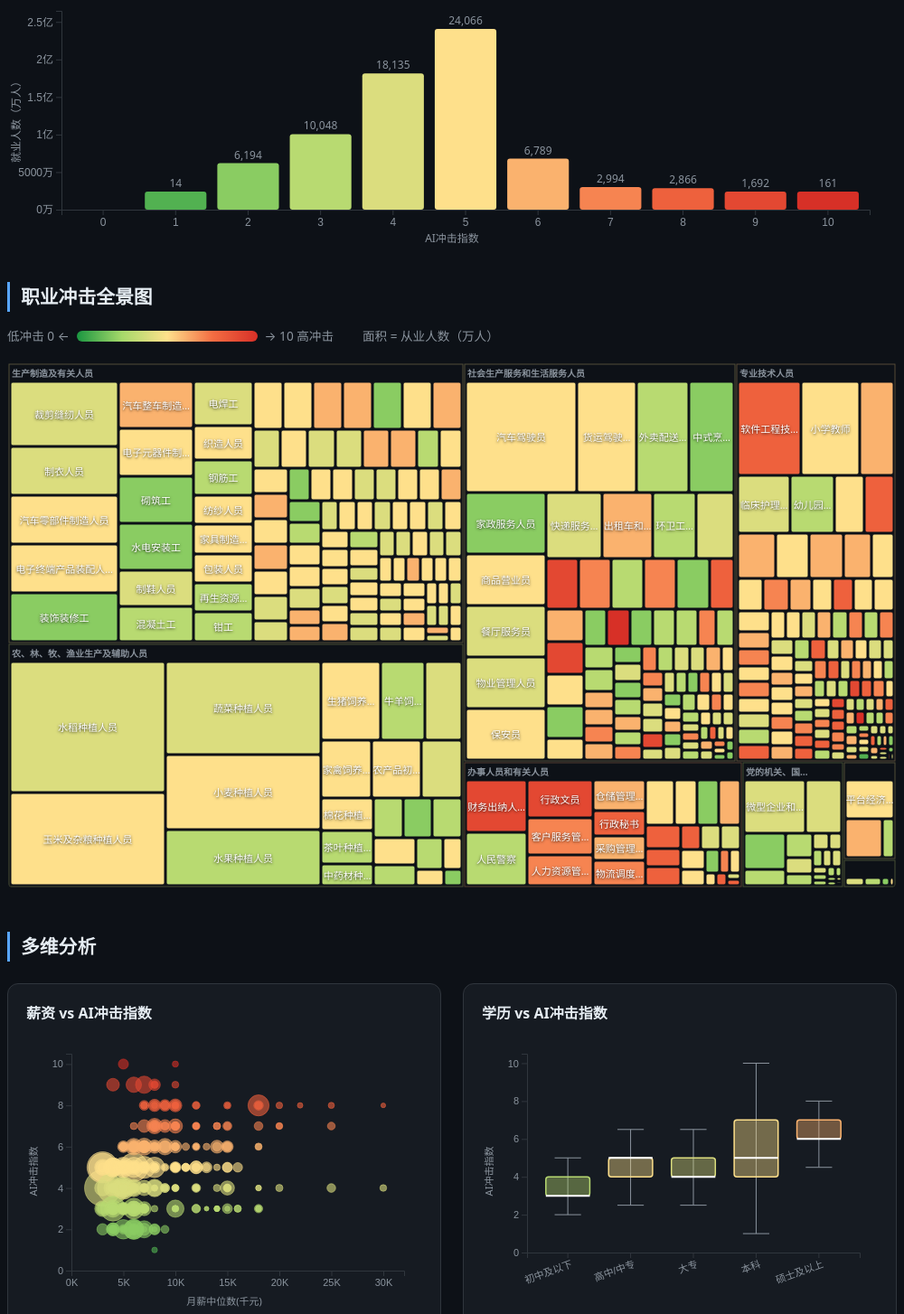
D3 v7 page, settled after 480 driven frames (8 s of simulated time); the page loaded 1 data file(s).


// --- Color scale ---
const colorScale = d3.scaleLinear()
  .domain([0, 2.5, 5, 7.5, 10])
  .range(["#1a9641","#a6d96a","#fee08b","#f46d43","#d73027"])
  .clamp(true);

// Legend gradient
const legendBar = document.getElementById("legend-bar");
const lgStops = d3.range(0,10.1,.5).map(v=>`${colorScale(v)} ${v*10}%`).join(",");
legendBar.style.background = `linear-gradient(to right,${lgStops})`;

// Replacement type labels
const rtLabels = {full:"完全替代",partial:"部分替代",augment:"辅助增强"};
const tlLabels = {"1-3y":"1-3年","3-5y":"3-5年","5-10y":"5-10年","10y+":"10年以上"};

// --- Tooltip ---
const tooltip = document.getElementById("tooltip");
const tooltipOverlay = document.getElementById("tooltip-overlay");
const isMobile = () => window.innerWidth <= 768;

function showTooltip(d, event){
  const rt = rtLabels[d.rt]||d.rt;
  const tl = tlLabels[d.tl]||d.tl;
  tooltip.innerHTML = `
    <div class="tt-name">${d.n}</div>
    <div style="display:flex;justify-content:space-between;font-size:.85em;color:var(--text2)">
      <span>${d.sub}</span><span style="font-weight:700;color:${colorScale(d.exp)}">${d.exp}/10</span>
    </div>
    <div class="tt-bar-wrap"><div class="tt-bar" style="width:${d.exp*10}%;background:${colorScale(d.exp)}"></div></div>
    <div class="tt-grid">
      <span class="tt-label">替代类型</span><span class="tt-val">${rt}</span>
      <span class="tt-label">时间窗口</span><span class="tt-val">${tl}</span>
      <span class="tt-label">从业人数</span><span class="tt-val">${d.emp} 万人</span>
      <span class="tt-label">月薪中位</span><span class="tt-val">${d.sal}K</span>
      <span class="tt-label">学历要求</span><span class="tt-val">${d.edu}</span>
      <span class="tt-label">中国因素</span><span class="tt-val">${d.cf}</span>
    </div>
    <div class="tt-rationale">${d.ra}</div>
    <div style="margin-top:8px;font-size:.78em;color:var(--text2)">ⓘ 薪资为行业×岗位统计均值，实际薪资因地区、企业差异较大，建议参考BOSS直聘、智联招聘等平台的实时数据。数据来源：<a href="https://www.stats.gov.cn/sj/zxfb/202505/t20250516_1959826.html" target="_blank" rel="noopener noreferrer" style="color:var(--accent);pointer-events:auto">国家统计局</a></div>`;
  tooltip.classList.add("show");
  if(isMobile()){
    tooltipOverlay.classList.add("show");
  } else {
    positionTooltip(event);
  }
}
function positionTooltip(e){
  if(isMobile()) return; // bottom card, no positioning needed
  const tw=320,th=tooltip.offsetHeight,pad=16;
  let x=e.clientX+pad, y=e.clientY+pad;
  if(x+tw>window.innerWidth) x=e.clientX-tw-pad;
  if(y+th>window.innerHeight) y=e.clientY-th-pad;
  tooltip.style.left=x+"px";
  tooltip.style.top=y+"px";
}
function hideTooltip(){
  tooltip.classList.remove("show");
  tooltipOverlay.classList.remove("show");
}
function showSimpleTooltip(html, event){
  tooltip.innerHTML = html;
  tooltip.classList.add("show");
  if(isMobile()){
    tooltipOverlay.classList.add("show");
  } else {
    positionTooltip(event);
  }
}
// Tap overlay to dismiss on mobile
tooltipOverlay.addEventListener("click", hideTooltip);
// Also allow tapping the tooltip itself to dismiss on mobile
tooltip.addEventListener("click", (e)=>{
  if(isMobile() && !e.target.closest("a")) hideTooltip();
});

// --- Error display ---
function showError(msg){
  const el=document.createElement("div");
  el.style.cssText="background:#b91c1c;color:#fff;padding:16px 24px;margin:16px auto;max-width:800px;border-radius:8px;font-size:.95em;line-height:1.6";
  el.innerHTML=msg;
  document.querySelector(".container").prepend(el);
}

// --- Load data and render ---
d3.json("data.json").then(data => {
  const {meta, categories, jobs} = data;

  // Update stats
  document.getElementById("s-total").textContent = meta.total_jobs;
  document.getElementById("s-avg").innerHTML = `${meta.weighted_avg_exp} <small style="font-size:.5em">/ 10</small>`;
  document.getElementById("s-high").textContent = meta.high_exp_pct + "%";

  // ======== HISTOGRAM ========
  try{ renderHistogram(jobs); }catch(e){ console.error("Histogram:",e); }

  // ======== TREEMAP ========
  try{ renderTreemap(jobs); }catch(e){ console.error("Treemap:",e); }

  // ======== SCATTER ========
  try{ renderScatter(jobs); }catch(e){ console.error("Scatter:",e); }

  // ======== BOXPLOT ========
  try{ renderBoxplot(jobs); }catch(e){ console.error("Boxplot:",e); }

  // ======== CATEGORY TABLE ========
  try{ renderCatTable(categories); }catch(e){ console.error("CatTable:",e); }

  // ======== SEARCH ========
  const searchInput = document.getElementById("search");
  const dropdown = document.getElementById("search-dropdown");

  function updateSearch(){
    const q = searchInput.value.trim().toLowerCase();
    const cells = d3.selectAll("#treemap .cell");
    // Treemap highlight
    if(!q){
      cells.classed("dimmed",false).classed("highlight",false);
      dropdown.classList.remove("open");
      dropdown.innerHTML="";
      return;
    }
    cells.each(function(d){
      const match = d.data.n.toLowerCase().includes(q) || d.data.sub.toLowerCase().includes(q);
      d3.select(this).classed("dimmed",!match).classed("highlight",match);
    });
    // Dropdown results
    const matches = jobs.filter(j=>j.n.toLowerCase().includes(q)||j.sub.toLowerCase().includes(q)).slice(0,10);
    if(!matches.length){ dropdown.classList.remove("open"); dropdown.innerHTML=""; return; }
    dropdown.innerHTML = matches.map(j=>{
      const empStr = j.emp>=10000? (j.emp/10000).toFixed(1)+"亿" : j.emp.toLocaleString()+"万";
      return `<div class="sr-item" data-code="${j.c}">
        <span class="sr-name">${j.n}</span>
        <span class="sr-badge" style="background:${colorScale(j.exp)}">${j.exp}</span>
        <span class="sr-meta">${empStr}人</span>
        <span class="sr-meta">${j.sal}K/月</span>
      </div>`;
    }).join("");
    dropdown.classList.add("open");
  }

  searchInput.addEventListener("input", updateSearch);

  // Click dropdown item → scroll to treemap cell and highlight
  dropdown.addEventListener("click", (e)=>{
    const item = e.target.closest(".sr-item");
    if(!item) return;
    const code = item.dataset.code;
    // Highlight only this cell in treemap
    const cells = d3.selectAll("#treemap .cell");
    cells.classed("dimmed",true).classed("highlight",false);
    cells.each(function(d){
      if(d.data.c===code) d3.select(this).classed("dimmed",false).classed("highlight",true);
    });
    // Scroll treemap into view
    document.getElementById("treemap-wrap").scrollIntoView({behavior:"smooth",block:"center"});
    dropdown.classList.remove("open");
  });

  // Close dropdown on outside click
  document.addEventListener("click",(e)=>{
    if(!e.target.closest(".search-wrap")) dropdown.classList.remove("open");
  });
  // Reopen on focus if there's a query
  searchInput.addEventListener("focus",()=>{
    if(searchInput.value.trim()) updateSearch();
  });
}).catch(err => {
  console.error("Data load failed:", err);
  const isFile = location.protocol === "file:";
  showError(isFile
    ? "<strong>数据加载失败</strong>：直接打开 HTML 文件会被浏览器 CORS 策略拦截。<br>请使用 HTTP 服务器：<code>cd site && python3 -m http.server 8000</code>，然后访问 <code>http://localhost:8000</code>"
    : "<strong>数据加载失败</strong>：无法加载 data.json（"+err.message+"）。请确认 data.json 文件存在且与 index.html 在同一目录。");
});

function renderHistogram(jobs){
  const margin={top:20,right:30,bottom:40,left:60};
  const wrap=document.getElementById("histogram");
  const width=wrap.clientWidth, height=wrap.clientHeight||280;
  const iw=width-margin.left-margin.right, ih=height-margin.top-margin.bottom;

  const svg=d3.select("#histogram").append("svg").attr("width",width).attr("height",height);
  const g=svg.append("g").attr("transform",`translate(${margin.left},${margin.top})`);

  // Bin by exposure 0-10
  const bins = d3.range(0,11).map(i=>({exp:i,emp:0,cnt:0}));
  jobs.forEach(j=>{ if(bins[j.exp]){ bins[j.exp].emp+=j.emp; bins[j.exp].cnt++; } });

  const x=d3.scaleBand().domain(bins.map(b=>b.exp)).range([0,iw]).padding(.15);
  const y=d3.scaleLinear().domain([0,d3.max(bins,b=>b.emp)*1.1]).range([ih,0]);

  const MIN_BAR_H=20;
  const barG=g.selectAll(".bar-group").data(bins).enter().append("g").attr("class","bar-group");
  // Transparent hover hitzone extending from chart top to bar bottom
  barG.append("rect").attr("class","bar-hitzone")
    .attr("x",d=>x(d.exp)).attr("y",0).attr("width",x.bandwidth())
    .attr("height",ih).attr("fill","transparent").style("cursor","pointer");
  // Visible bar with minimum height
  barG.append("rect").attr("class","bar")
    .attr("x",d=>x(d.exp)).attr("width",x.bandwidth()).attr("rx",3)
    .attr("fill",d=>colorScale(d.exp))
    .each(function(d){
      const rawH=ih-y(d.emp);
      const h=d.emp>0?Math.max(rawH,MIN_BAR_H):0;
      d3.select(this).attr("height",h).attr("y",ih-h);
    });
  // Value labels on bars
  const mobile = isMobile();

  // Attach tooltip to the group — tap on mobile, hover on desktop
  const histTip = (event,d) => {
    if(!d.cnt) return;
    showSimpleTooltip(`
      <div class="tt-name">AI冲击指数: ${d.exp} 分</div>
      <div class="tt-grid">
        <span class="tt-label">职业数量</span><span class="tt-val">${d.cnt} 个</span>
        <span class="tt-label">涉及就业人数</span><span class="tt-val">${d.emp.toLocaleString()} 万人</span>
      </div>`, event);
  };
  if(mobile){
    barG.on("click",(event,d)=>{event.stopPropagation();histTip(event,d);});
  } else {
    barG.on("mousemove",histTip).on("mouseleave",hideTooltip);
  }
  const labelSize = mobile ? "9px" : "11px";
  g.selectAll(".bar-label").data(bins).enter().append("text")
    .attr("x",d=>x(d.exp)+x.bandwidth()/2)
    .attr("y",d=>{const rawH=ih-y(d.emp);const h=d.emp>0?Math.max(rawH,MIN_BAR_H):0;return ih-h-5;})
    .attr("text-anchor","middle").attr("font-size",labelSize).attr("fill","#8b949e")
    .text(d=>{
      if(!d.emp) return "";
      // Shorten labels on mobile to avoid overlap
      if(mobile && d.emp>=10000) return (d.emp/10000).toFixed(1)+"亿";
      if(mobile) return d.emp>=1000?(d.emp/1000).toFixed(0)+"k":d.emp;
      return d.emp.toLocaleString();
    });

  g.append("g").attr("class","axis").attr("transform",`translate(0,${ih})`).call(d3.axisBottom(x).tickFormat(d=>d));
  g.append("g").attr("class","axis").call(d3.axisLeft(y).ticks(mobile?3:5).tickFormat(d=>d>=10000?(d/10000)+"亿":d+"万"));

  // Axis labels
  const axisFs = mobile ? "10px" : "12px";
  svg.append("text").attr("x",width/2).attr("y",height-4).attr("text-anchor","middle").attr("fill","#8b949e").attr("font-size",axisFs).text("AI冲击指数");
  svg.append("text").attr("transform","rotate(-90)").attr("x",-height/2).attr("y",14).attr("text-anchor","middle").attr("fill","#8b949e").attr("font-size",axisFs).text("就业人数（万人）");
}

function renderTreemap(jobs){
  const wrap=document.getElementById("treemap-wrap");
  const mobile = isMobile();
  const width = mobile ? wrap.clientWidth : Math.max(wrap.clientWidth, 600);
  const height = mobile ? Math.max(400, width*0.8) : Math.max(600, width*0.55);
  const svg=d3.select("#treemap").attr("width",width).attr("height",height);

  // Build hierarchy: root -> cat -> job
  const nested = d3.group(jobs, d=>d.cat);
  const rootData = {name:"root",children:[]};
  for(const [cat,items] of nested){
    rootData.children.push({name:cat, children:items.map(j=>({name:j.n,...j}))});
  }

  const root = d3.hierarchy(rootData).sum(d=>d.emp||0).sort((a,b)=>b.value-a.value);
  const padTop = mobile ? 16 : 20;
  d3.treemap().size([width,height]).padding(mobile?1:2).paddingTop(padTop).round(true)(root);

  // Category group labels
  const catFontSize = mobile ? "8px" : "10px";
  const cats = svg.selectAll(".cat-group").data(root.children).enter().append("g");
  cats.append("rect").attr("x",d=>d.x0).attr("y",d=>d.y0).attr("width",d=>d.x1-d.x0).attr("height",d=>d.y1-d.y0)
    .attr("fill","none").attr("stroke",d=>colorScale(d3.mean(d.children,c=>c.data.exp)||5)).attr("stroke-opacity",.3);
  cats.append("text").attr("x",d=>d.x0+3).attr("y",d=>d.y0+(mobile?11:14)).attr("fill","#8b949e").attr("font-size",catFontSize).attr("font-weight","600")
    .text(d=>{
      const w=d.x1-d.x0;
      const name=d.data.name;
      if(mobile) return w>80?name.slice(0,6)+"…":(w>40?name.slice(0,3)+"…":"");
      return w>120?name:(w>60?name.slice(0,6)+"…":"");
    });

  // Leaf cells — use click on mobile (touch), mousemove on desktop
  const leaves = root.leaves();
  const cell = svg.selectAll(".cell").data(leaves).enter().append("rect").attr("class","cell")
    .attr("x",d=>d.x0).attr("y",d=>d.y0).attr("width",d=>d.x1-d.x0).attr("height",d=>d.y1-d.y0)
    .attr("fill",d=>colorScale(d.data.exp)).attr("rx",2);
  if(mobile){
    cell.on("click",(event,d)=>{event.stopPropagation();showTooltip(d.data,event);});
  } else {
    cell.on("mousemove",(event,d)=>showTooltip(d.data,event)).on("mouseleave",hideTooltip);
  }

  // Labels for large enough cells
  const minW = mobile ? 36 : 45, minH = mobile ? 14 : 18;
  const charW = mobile ? 10 : 13;
  svg.selectAll(".cell-label").data(leaves.filter(d=>(d.x1-d.x0)>minW&&(d.y1-d.y0)>minH)).enter()
    .append("text").attr("class","cell-label")
    .attr("x",d=>(d.x0+d.x1)/2).attr("y",d=>(d.y0+d.y1)/2)
    .text(d=>{
      const w=d.x1-d.x0, name=d.data.n;
      const maxChars=Math.floor(w/charW);
      return name.length>maxChars?name.slice(0,maxChars)+"…":name;
    });
}

function renderScatter(jobs){
  const mobile = isMobile();
  const margin={top:20,right:20,bottom:40,left:mobile?40:50};
  const cardEl=document.querySelector("#scatter").parentElement;
  const cs=getComputedStyle(cardEl);
  const width=cardEl.clientWidth-parseFloat(cs.paddingLeft)-parseFloat(cs.paddingRight);
  const height=mobile?250:300;
  const iw=width-margin.left-margin.right, ih=height-margin.top-margin.bottom;

  const svg=d3.select("#scatter").attr("width",width).attr("height",height);
  const g=svg.append("g").attr("transform",`translate(${margin.left},${margin.top})`);

  const x=d3.scaleLinear().domain([0,d3.max(jobs,d=>d.sal)+2]).range([0,iw]);
  const y=d3.scaleLinear().domain([0,10.5]).range([ih,0]);
  const rMax = mobile ? 12 : 20;
  const r=d3.scaleSqrt().domain([0,d3.max(jobs,d=>d.emp)]).range([mobile?1.5:2,rMax]);

  g.append("g").attr("class","axis").attr("transform",`translate(0,${ih})`).call(d3.axisBottom(x).ticks(mobile?4:6).tickFormat(d=>d+"K"));
  g.append("g").attr("class","axis").call(d3.axisLeft(y).ticks(5));

  const dots = g.selectAll(".dot").data(jobs).enter().append("circle").attr("class","dot")
    .attr("cx",d=>x(d.sal)).attr("cy",d=>y(d.exp)).attr("r",d=>r(d.emp))
    .attr("fill",d=>colorScale(d.exp)).attr("fill-opacity",.6).attr("stroke",d=>colorScale(d.exp)).attr("stroke-width",.5);
  const scatterTip = (event,d) => {
    showSimpleTooltip(`
      <div class="tt-name">${d.n}</div>
      <div class="tt-grid">
        <span class="tt-label">月薪中位</span><span class="tt-val">${d.sal}K</span>
        <span class="tt-label">AI冲击指数</span><span class="tt-val" style="color:${colorScale(d.exp)};font-weight:700">${d.exp}/10</span>
        <span class="tt-label">从业人数</span><span class="tt-val">${d.emp} 万</span>
      </div>`, event);
  };
  if(mobile){
    dots.on("click",(event,d)=>{event.stopPropagation();scatterTip(event,d);});
  } else {
    dots.on("mousemove",scatterTip).on("mouseleave",hideTooltip);
  }

  const axisFs = mobile ? "10px" : "11px";
  svg.append("text").attr("x",width/2).attr("y",height-2).attr("text-anchor","middle").attr("fill","#8b949e").attr("font-size",axisFs).text("月薪中位数(千元)");
  svg.append("text").attr("transform","rotate(-90)").attr("x",-height/2).attr("y",12).attr("text-anchor","middle").attr("fill","#8b949e").attr("font-size",axisFs).text("AI冲击指数");
}

function renderBoxplot(jobs){
  const mobile = isMobile();
  const margin={top:20,right:20,bottom:mobile?70:60,left:mobile?40:50};
  const cardEl=document.querySelector("#boxplot").parentElement;
  const cs=getComputedStyle(cardEl);
  const width=cardEl.clientWidth-parseFloat(cs.paddingLeft)-parseFloat(cs.paddingRight);
  const height=mobile?260:300;
  const iw=width-margin.left-margin.right, ih=height-margin.top-margin.bottom;

  const svg=d3.select("#boxplot").attr("width",width).attr("height",height);
  const g=svg.append("g").attr("transform",`translate(${margin.left},${margin.top})`);

  const eduOrder=["初中及以下","高中/中专","大专","本科","硕士及以上"];
  const grouped={};
  eduOrder.forEach(e=>grouped[e]=[]);
  jobs.forEach(j=>{ if(grouped[j.edu]) grouped[j.edu].push(j.exp); });

  const x=d3.scaleBand().domain(eduOrder).range([0,iw]).padding(.3);
  const y=d3.scaleLinear().domain([0,10.5]).range([ih,0]);

  g.append("g").attr("class","axis").attr("transform",`translate(0,${ih})`).call(d3.axisBottom(x))
    .selectAll("text").attr("transform",mobile?"rotate(-45)":"rotate(-20)").attr("text-anchor","end").attr("font-size",mobile?"9px":"10px");
  g.append("g").attr("class","axis").call(d3.axisLeft(y).ticks(5));

  eduOrder.forEach(edu=>{
    const vals=grouped[edu].sort(d3.ascending);
    if(!vals.length) return;
    const q1=d3.quantile(vals,.25), med=d3.quantile(vals,.5), q3=d3.quantile(vals,.75);
    const iqr=q3-q1;
    const lo=Math.max(d3.min(vals), q1-1.5*iqr);
    const hi=Math.min(d3.max(vals), q3+1.5*iqr);
    const cx=x(edu)+x.bandwidth()/2, bw=x.bandwidth();

    // Whiskers
    g.append("line").attr("x1",cx).attr("x2",cx).attr("y1",y(lo)).attr("y2",y(hi)).attr("stroke","#8b949e").attr("stroke-width",1);
    g.append("line").attr("x1",cx-bw*.3).attr("x2",cx+bw*.3).attr("y1",y(lo)).attr("y2",y(lo)).attr("stroke","#8b949e");
    g.append("line").attr("x1",cx-bw*.3).attr("x2",cx+bw*.3).attr("y1",y(hi)).attr("y2",y(hi)).attr("stroke","#8b949e");

    // Box
    g.append("rect").attr("x",x(edu)).attr("y",y(q3)).attr("width",bw).attr("height",y(q1)-y(q3))
      .attr("fill",colorScale(med)).attr("fill-opacity",.4).attr("stroke",colorScale(med)).attr("stroke-width",1.5).attr("rx",3);

    // Median
    g.append("line").attr("x1",x(edu)).attr("x2",x(edu)+bw).attr("y1",y(med)).attr("y2",y(med)).attr("stroke","#fff").attr("stroke-width",2);

    // Hover/tap zone
    const tipHtml = `
      <div class="tt-name">${edu}</div>
      <div class="tt-grid">
        <span class="tt-label">职业数量</span><span class="tt-val">${vals.length}</span>
        <span class="tt-label">最高值</span><span class="tt-val">${hi}</span>
        <span class="tt-label">Q3</span><span class="tt-val">${q3}</span>
        <span class="tt-label">中位数</span><span class="tt-val" style="color:${colorScale(med)};font-weight:700">${med}</span>
        <span class="tt-label">Q1</span><span class="tt-val">${q1}</span>
        <span class="tt-label">最低值</span><span class="tt-val">${lo}</span>
      </div>`;
    const zone = g.append("rect").attr("x",x(edu)).attr("y",y(hi)).attr("width",bw).attr("height",y(lo)-y(hi))
      .attr("fill","transparent").attr("cursor","pointer");
    if(mobile){
      zone.on("click",(event)=>{event.stopPropagation();showSimpleTooltip(tipHtml,event);});
    } else {
      zone.on("mousemove",(event)=>showSimpleTooltip(tipHtml,event)).on("mouseleave",hideTooltip);
    }
  });

  const axisFs = mobile ? "10px" : "11px";
  svg.append("text").attr("transform","rotate(-90)").attr("x",-height/2).attr("y",12).attr("text-anchor","middle").attr("fill","#8b949e").attr("font-size",axisFs).text("AI冲击指数");
}

function renderCatTable(categories){
  const tbody=document.getElementById("cat-tbody");
  const maxExp=d3.max(categories,c=>c.avg_exp)||10;
  categories.forEach(c=>{
    const pct=(c.avg_exp/10*100).toFixed(0);
    const tr=document.createElement("tr");
    tr.innerHTML=`
      <td>${c.name}</td>
      <td>${c.count}</td>
      <td>${c.emp.toLocaleString()}</td>
      <td style="color:${colorScale(c.avg_exp)};font-weight:600">${c.avg_exp}</td>
      <td class="bar-cell"><div class="mini-bar"><div class="mini-bar-fill" style="width:${pct}%;background:${colorScale(c.avg_exp)}"></div></div></td>`;
    tbody.appendChild(tr);
  });
}


### data: data.json
{
 "meta": {
  "total_jobs": 394,
  "total_emp_wan": 72959,
  "weighted_avg_exp": 4.62,
  "high_exp_emp_wan": 7713,
  "high_exp_pct": 10.6
 },
 "categories": [
  {
   "name": "办事人员和有关人员",
   "count": 28,
   "emp": 5499,
   "avg_exp": 6.37
  },
  {
   "name": "专业技术人员",
   "count": 119,
   "emp": 10005,
   "avg_exp": 5.61
  },
  {
   "name": "不便分类的其他从业人员",
   "count": 3,
   "emp": 800,
   "avg_exp": 5.12
  },
  {
   "name": "社会生产服务和生活服务人员",
   "count": 90,
   "emp": 17005,
   "avg_exp": 4.42
  },
  {
   "name": "生产制造及有关人员",
   "count": 105,
   "emp": 19989,
   "avg_exp": 4.29
  },
  {
   "name": "农、林、牧、渔业生产及辅助人员",
   "count": 23,
   "emp": 17430,
   "avg_exp": 4.18
  },
  {
   "name": "党的机关、国家机关、群众团体和社会组织、企事业单位负责人",
   "count": 22,
   "emp": 2001,
   "avg_exp": 3.49
  },
  {
   "name": "军人",
   "count": 4,
   "emp": 230,
   "avg_exp": 3.39
  }
 ],
 "jobs": [
  {
   "c": "1-01-01",
   "n": "中共中央和省级机关负责人",
   "cat": "党的机关、国家机关、群众团体和社会组织、企事业单位负责人",
   "sub": "中国共产党机关负责人",
   "emp": 16,
   "sal": 18,
   "edu": "本科",
   "exp": 3,
   "rt": "augment",
   "tl": "10y+",
   "cf": "体制内高层决策岗位，政治敏感性极高，AI替代受制度性约束",
   "ra": "工作核心是政治决策、人际协调和领导力，AI可辅助信息整理和数据分析，但决策权不可…"
  },
  {
   "c": "1-01-02",
   "n": "中共地市级和县级机关负责人",
   "cat": "党的机关、国家机关、群众团体和社会组织、企事业单位负责人",
   "sub": "中国共产党机关负责人",
   "emp": 63,
   "sal": 12,
   "edu": "本科",
   "exp": 3,
   "rt": "augment",
   "tl": "10y+",
   "cf": "基层治理复杂，需大量现场调研和群众工作，体制惯性强",
   "ra": "需要密切联系群众、协调多方利益，AI可辅助公文和数据分析，核心领导职能不可替代"
  },
  {
   "c": "1-02-01",
   "n": "立法机关负责人",
   "cat": "党的机关、国家机关、群众团体和社会组织、企事业单位负责人",
   "sub": "国家机关负责人",
   "emp": 8,
   "sal": 15,
   "edu": "本科",
   "exp": 3,
   "rt": "augment",
   "tl": "10y+",
   "cf": "人大制度有中国特色，立法工作政治属性强",
   "ra": "立法审议需政治判断和利益平衡，AI可辅助法规草案分析和比较研究，但决策和协商不可…"
  },
  {
   "c": "1-02-02",
   "n": "行政机关负责人",
   "cat": "党的机关、国家机关、群众团体和社会组织、企事业单位负责人",
   "sub": "国家机关负责人",
   "emp": 127,
   "sal": 15,
   "edu": "本科",
   "exp": 3,
   "rt": "augment",
   "tl": "10y+",
   "cf": "行政决策涉及维稳和民生，政府数字化转型正在推进",
   "ra": "行政管理涉及复杂人际关系和突发应对，AI可辅助数据决策和文件起草，核心管理职能不…"
  },
  {
   "c": "1-02-03",
   "n": "审判机关负责人",
   "cat": "党的机关、国家机关、群众团体和社会组织、企事业单位负责人",
   "sub": "国家机关负责人",
   "emp": 16,
   "sal": 14,
   "edu": "本科",
   "exp": 3,
   "rt": "augment",
   "tl": "10y+",
   "cf": "智慧法院建设推进中，但司法独立和案件终审权不可AI化",
   "ra": "审判管理需法律智慧和社会经验，AI可辅助案例检索和数据分析，审判决策权不可让渡"
  },
  {
   "c": "1-02-04",
   "n": "检察机关负责人",
   "cat": "党的机关、国家机关、群众团体和社会组织、企事业单位负责人",
   "sub": "国家机关负责人",
   "emp": 13,
   "sal": 14,
   "edu": "本科",
   "exp": 3,
   "rt": "augment",
   "tl": "10y+",
   "cf": "检察系统数字化转型中，但法律监督权需人类行使",
   "ra": "检察工作涉及复杂法律判断和社会影响评估，AI可辅助案件分析，核心决策不可替代"
  },
  {
   "c": "1-02-05",
   "n": "监察机关负责人",
   "cat": "党的机关、国家机关、群众团体和社会组织、企事业单位负责人",
   "sub": "国家机关负责人",
   "emp": 8,
   "sal": 14,
   "edu": "本科",
   "exp": 3,
   "rt": "augment",
   "tl": "10y+",
   "cf": "反腐工作政治敏感性极高，人际调查和谈话不可AI化",
   "ra": "监察调查需复杂人际判断和保密性，AI可辅助数据筛查线索发现，核心调查和决策不可替…"
  },
  {
   "c": "1-03-01",
   "n": "民主党派机关负责人",
   "cat": "党的机关、国家机关、群众团体和社会组织、企事业单位负责人",
   "sub": "民主党派和工商联负责人",
   "emp": 3,
   "sal": 13,
   "edu": "本科",
   "exp": 3,
   "rt": "augment",
   "tl": "10y+",
   "cf": "统战工作重视人际关系，制度变化慢",
   "ra": "参政议政需政治敏感性和社会调研能力，AI可辅助提案撰写，核心政治协商不可替代"
  },
  "... 386 more items"
 ]
}